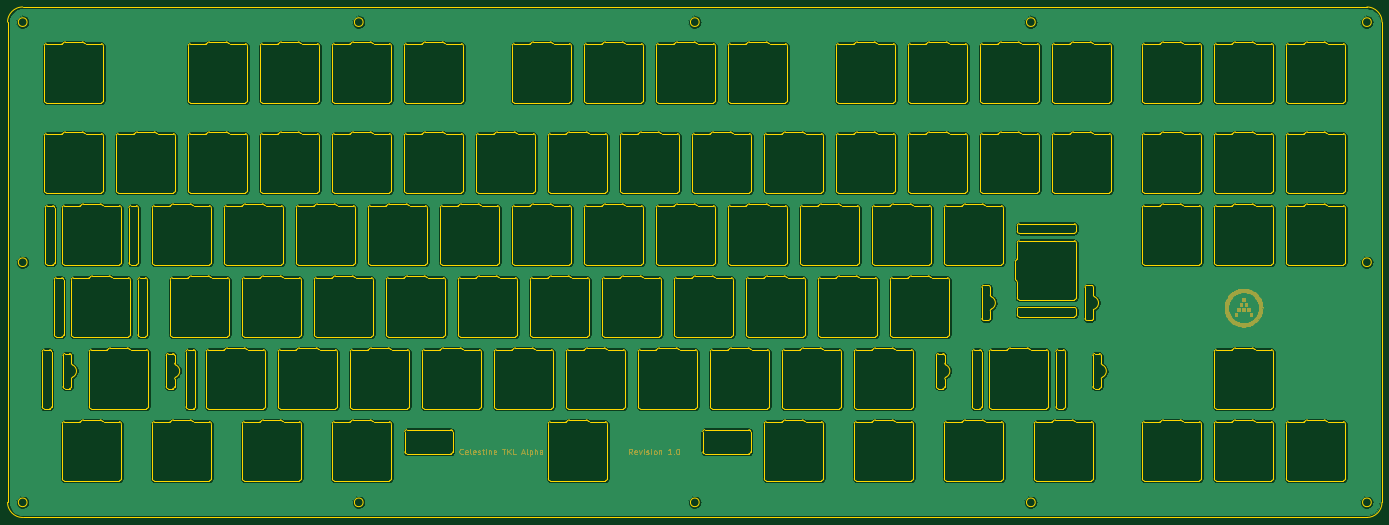
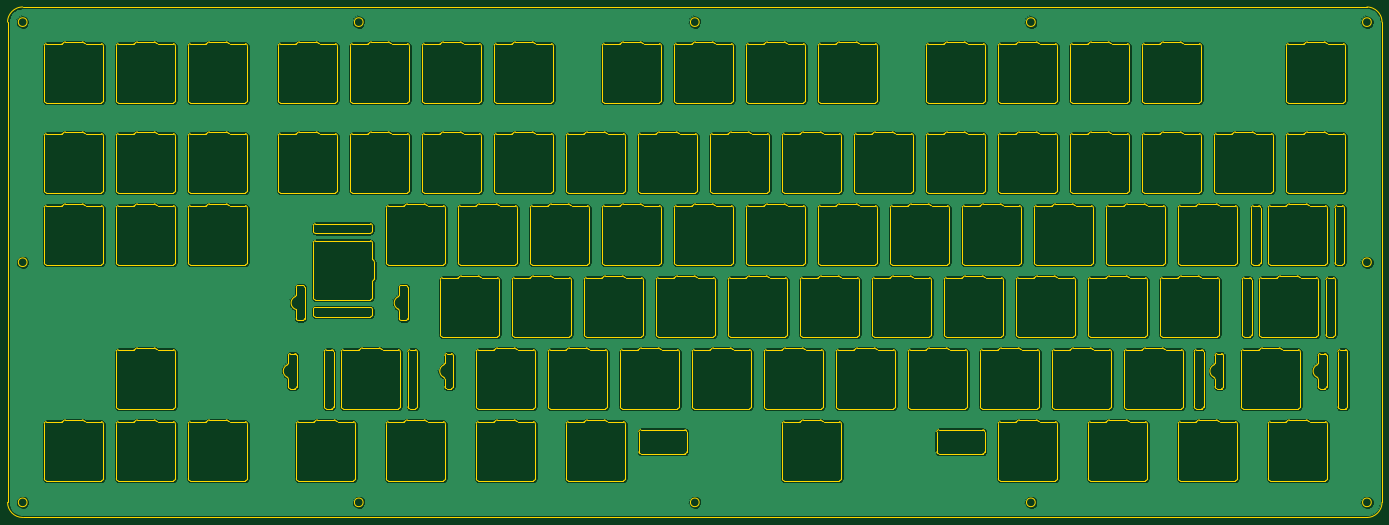
Circuit board: 8 layer files. Board 363.7 x 135.1 mm.
- bottom_copper: Celestine-SandwichCase-Top-B.Cu.gbl (721912 bytes)
- bottom_mask: Celestine-SandwichCase-Top-B.Mask.gbs (508 bytes)
- bottom_silk: Celestine-SandwichCase-Top-B.SilkS.gbo (511 bytes)
- outline: Celestine-SandwichCase-Top-Edge.Cuts.gm1 (91111 bytes)
- top_copper: Celestine-SandwichCase-Top-F.Cu.gtl (721912 bytes)
- top_mask: Celestine-SandwichCase-Top-F.Mask.gts (22594 bytes)
- top_silk: Celestine-SandwichCase-Top-F.SilkS.gto (22597 bytes)
- drill: Celestine-SandwichCase-Top-NPTH.drl (132 bytes)

=== bottom_copper: Celestine-SandwichCase-Top-B.Cu.gbl (721912 bytes, source omitted) ===
=== bottom_mask: Celestine-SandwichCase-Top-B.Mask.gbs ===
G04 #@! TF.GenerationSoftware,KiCad,Pcbnew,(5.0.0)*
G04 #@! TF.CreationDate,2019-01-11T11:22:09-08:00*
G04 #@! TF.ProjectId,Celestine-SandwichCase-Top,43656C657374696E652D53616E647769,rev?*
G04 #@! TF.SameCoordinates,Original*
G04 #@! TF.FileFunction,Soldermask,Bot*
G04 #@! TF.FilePolarity,Negative*
%FSLAX46Y46*%
G04 Gerber Fmt 4.6, Leading zero omitted, Abs format (unit mm)*
G04 Created by KiCad (PCBNEW (5.0.0)) date 01/11/19 11:22:09*
%MOMM*%
%LPD*%
G01*
G04 APERTURE LIST*
G04 APERTURE END LIST*
M02*

=== bottom_silk: Celestine-SandwichCase-Top-B.SilkS.gbo ===
G04 #@! TF.GenerationSoftware,KiCad,Pcbnew,(5.0.0)*
G04 #@! TF.CreationDate,2019-01-11T11:22:09-08:00*
G04 #@! TF.ProjectId,Celestine-SandwichCase-Top,43656C657374696E652D53616E647769,rev?*
G04 #@! TF.SameCoordinates,Original*
G04 #@! TF.FileFunction,Legend,Bot*
G04 #@! TF.FilePolarity,Positive*
%FSLAX46Y46*%
G04 Gerber Fmt 4.6, Leading zero omitted, Abs format (unit mm)*
G04 Created by KiCad (PCBNEW (5.0.0)) date 01/11/19 11:22:09*
%MOMM*%
%LPD*%
G01*
G04 APERTURE LIST*
G04 APERTURE END LIST*
%LPC*%
M02*

=== outline: Celestine-SandwichCase-Top-Edge.Cuts.gm1 (91111 bytes, source omitted) ===
=== top_copper: Celestine-SandwichCase-Top-F.Cu.gtl (721912 bytes, source omitted) ===
=== top_mask: Celestine-SandwichCase-Top-F.Mask.gts (22594 bytes, source omitted) ===
=== top_silk: Celestine-SandwichCase-Top-F.SilkS.gto (22597 bytes, source omitted) ===
=== drill: Celestine-SandwichCase-Top-NPTH.drl ===
M48
;DRILL file {KiCad (5.0.0)} date 01/11/19 11:22:11
;FORMAT={-:-/ absolute / inch / decimal}
FMAT,2
INCH,TZ
%
G90
G05
M72
T0
M30

